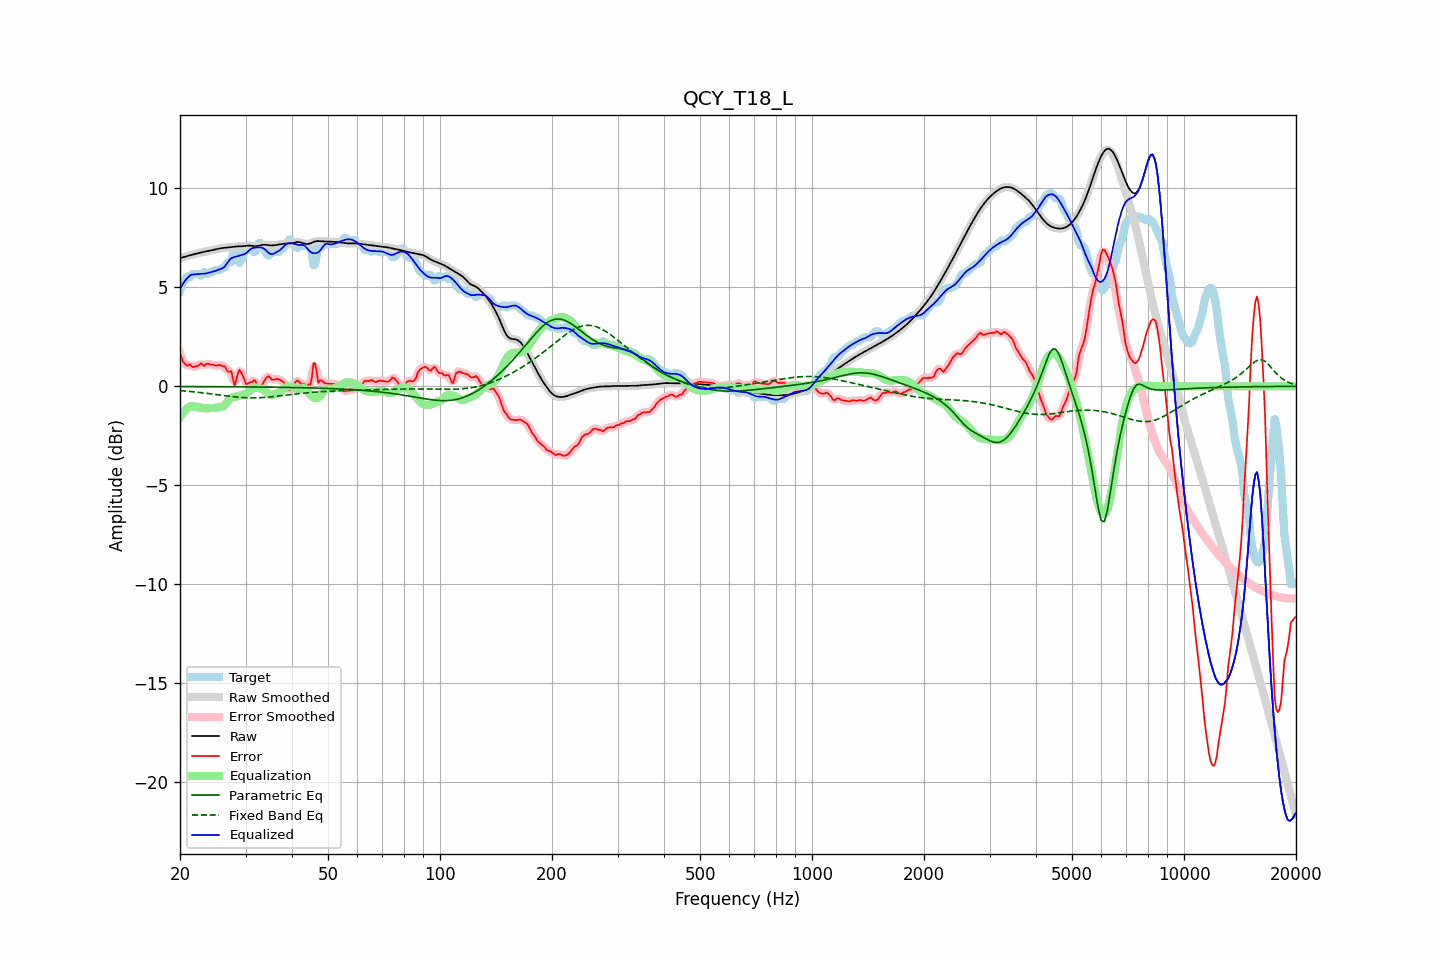

Values plotted in this chart, from the file beside it:
frequency, raw, error, smoothed, error_smoothed, equalization, parametric_eq, fixed_band_eq, equalized_raw, equalized_smoothed, target
20.00, 6.47, 1.66, 6.47, 1.67, -1.55, -0.01, -0.22, 4.92, 4.92, 4.81
20.20, 6.49, 1.47, 6.49, 1.43, -1.43, -0.01, -0.22, 5.07, 5.07, 5.03
20.40, 6.52, 1.21, 6.52, 1.25, -1.32, -0.01, -0.23, 5.20, 5.20, 5.31
20.61, 6.54, 1.16, 6.54, 1.13, -1.22, -0.01, -0.24, 5.32, 5.32, 5.38
20.81, 6.57, 1.05, 6.57, 1.07, -1.15, -0.01, -0.24, 5.42, 5.42, 5.52
21.02, 6.59, 1.05, 6.59, 1.07, -1.08, -0.01, -0.25, 5.51, 5.51, 5.54
21.23, 6.61, 1.12, 6.61, 1.05, -1.03, -0.01, -0.26, 5.58, 5.58, 5.49
21.44, 6.63, 1.03, 6.63, 1.04, -1.00, -0.01, -0.27, 5.63, 5.63, 5.60
21.66, 6.65, 0.97, 6.65, 1.01, -1.01, -0.01, -0.27, 5.64, 5.64, 5.68
21.87, 6.67, 1.00, 6.67, 0.99, -1.02, -0.01, -0.28, 5.65, 5.65, 5.68
22.09, 6.69, 1.02, 6.69, 1.00, -1.03, -0.01, -0.29, 5.66, 5.66, 5.68
22.31, 6.71, 1.04, 6.71, 1.05, -1.04, -0.02, -0.30, 5.67, 5.67, 5.68
22.54, 6.74, 1.07, 6.74, 1.10, -1.06, -0.02, -0.31, 5.68, 5.68, 5.67
22.76, 6.76, 1.16, 6.76, 1.10, -1.08, -0.02, -0.32, 5.68, 5.68, 5.59
22.99, 6.77, 1.10, 6.77, 1.10, -1.09, -0.02, -0.33, 5.68, 5.68, 5.67
23.22, 6.79, 1.02, 6.79, 1.09, -1.11, -0.02, -0.34, 5.69, 5.69, 5.77
23.45, 6.81, 1.12, 6.81, 1.10, -1.11, -0.02, -0.35, 5.70, 5.70, 5.69
23.69, 6.82, 1.15, 6.82, 1.12, -1.11, -0.02, -0.36, 5.71, 5.71, 5.68
23.92, 6.84, 1.13, 6.84, 1.13, -1.10, -0.02, -0.37, 5.74, 5.74, 5.71
24.16, 6.86, 1.09, 6.86, 1.11, -1.09, -0.02, -0.38, 5.76, 5.76, 5.77
24.40, 6.87, 1.09, 6.87, 1.08, -1.09, -0.02, -0.39, 5.78, 5.78, 5.78
24.65, 6.89, 1.08, 6.89, 1.06, -1.09, -0.02, -0.40, 5.80, 5.80, 5.81
24.89, 6.91, 1.03, 6.91, 1.06, -1.09, -0.02, -0.41, 5.82, 5.82, 5.88
25.14, 6.93, 1.05, 6.93, 1.06, -1.08, -0.02, -0.42, 5.85, 5.85, 5.88
25.39, 6.95, 1.07, 6.95, 1.06, -1.06, -0.02, -0.43, 5.89, 5.89, 5.88
25.65, 6.96, 1.07, 6.96, 1.06, -1.05, -0.02, -0.44, 5.92, 5.92, 5.89
25.91, 6.98, 1.02, 6.98, 1.06, -1.03, -0.02, -0.45, 5.95, 5.95, 5.95
26.16, 6.99, 1.01, 6.99, 1.01, -1.00, -0.02, -0.46, 5.99, 5.99, 5.98
26.43, 7.00, 1.00, 7.00, 0.93, -0.93, -0.02, -0.47, 6.07, 6.07, 6.00
26.69, 7.01, 0.81, 7.01, 0.85, -0.83, -0.02, -0.48, 6.18, 6.18, 6.20
26.96, 7.01, 0.74, 7.01, 0.81, -0.71, -0.02, -0.49, 6.30, 6.30, 6.28
27.23, 7.02, 0.75, 7.02, 0.74, -0.62, -0.02, -0.50, 6.40, 6.40, 6.28
27.50, 7.04, 0.76, 7.04, 0.56, -0.57, -0.02, -0.51, 6.47, 6.47, 6.28
27.77, 7.05, 0.33, 7.05, 0.35, -0.54, -0.02, -0.52, 6.51, 6.51, 6.72
28.05, 7.05, 0.03, 7.05, 0.24, -0.53, -0.03, -0.53, 6.53, 6.53, 7.03
28.33, 7.06, 0.32, 7.06, 0.33, -0.52, -0.03, -0.54, 6.54, 6.54, 6.75
28.62, 7.06, 0.66, 7.06, 0.57, -0.50, -0.03, -0.55, 6.57, 6.57, 6.41
28.90, 7.07, 0.84, 7.07, 0.76, -0.47, -0.03, -0.55, 6.60, 6.60, 6.23
29.19, 7.07, 0.70, 7.07, 0.73, -0.44, -0.03, -0.56, 6.63, 6.63, 6.37
29.48, 7.07, 0.55, 7.07, 0.54, -0.43, -0.03, -0.57, 6.65, 6.65, 6.52
29.78, 7.08, 0.33, 7.08, 0.32, -0.41, -0.03, -0.57, 6.67, 6.67, 6.76
30.08, 7.09, 0.12, 7.09, 0.18, -0.38, -0.03, -0.58, 6.72, 6.72, 6.98
30.38, 7.10, 0.12, 7.10, 0.13, -0.32, -0.03, -0.58, 6.78, 6.78, 6.98
30.68, 7.10, 0.17, 7.10, 0.14, -0.24, -0.03, -0.58, 6.86, 6.86, 6.93
30.99, 7.10, 0.22, 7.10, 0.21, -0.16, -0.03, -0.58, 6.93, 6.93, 6.88
31.30, 7.09, 0.21, 7.09, 0.28, -0.11, -0.03, -0.58, 6.98, 6.98, 6.88
31.61, 7.08, 0.31, 7.08, 0.26, -0.08, -0.03, -0.58, 7.00, 7.00, 6.77
31.93, 7.07, 0.27, 7.08, 0.17, -0.07, -0.03, -0.58, 7.00, 7.01, 6.80
32.24, 7.08, -0.04, 7.08, 0.03, -0.07, -0.04, -0.58, 7.01, 7.01, 7.12
32.57, 7.09, -0.14, 7.10, -0.09, -0.08, -0.04, -0.58, 7.01, 7.01, 7.23
32.89, 7.12, -0.11, 7.12, -0.09, -0.11, -0.04, -0.57, 7.01, 7.01, 7.23
33.22, 7.13, 0.07, 7.13, 0.04, -0.14, -0.04, -0.57, 6.99, 6.99, 7.07
33.55, 7.15, 0.21, 7.14, 0.20, -0.19, -0.04, -0.56, 6.96, 6.96, 6.94
33.89, 7.14, 0.34, 7.14, 0.36, -0.24, -0.04, -0.56, 6.90, 6.90, 6.80
34.23, 7.13, 0.46, 7.13, 0.46, -0.31, -0.04, -0.55, 6.82, 6.82, 6.67
34.57, 7.12, 0.52, 7.12, 0.48, -0.37, -0.04, -0.54, 6.75, 6.75, 6.60
34.92, 7.11, 0.44, 7.11, 0.44, -0.42, -0.04, -0.54, 6.69, 6.69, 6.66
35.27, 7.11, 0.33, 7.11, 0.38, -0.43, -0.04, -0.53, 6.67, 6.68, 6.78
35.62, 7.11, 0.34, 7.12, 0.34, -0.42, -0.04, -0.52, 6.69, 6.69, 6.78
35.97, 7.13, 0.35, 7.13, 0.34, -0.40, -0.05, -0.51, 6.73, 6.73, 6.78
... 635 more rows
